The GitHub repository shailpujan88/Green-Guardian contains a labelled image folder "datasets" with 4 categories: corn common rust, corn gray leaf spot, corn healthy, corn northern leaf blight. Examples follow, each with its label.

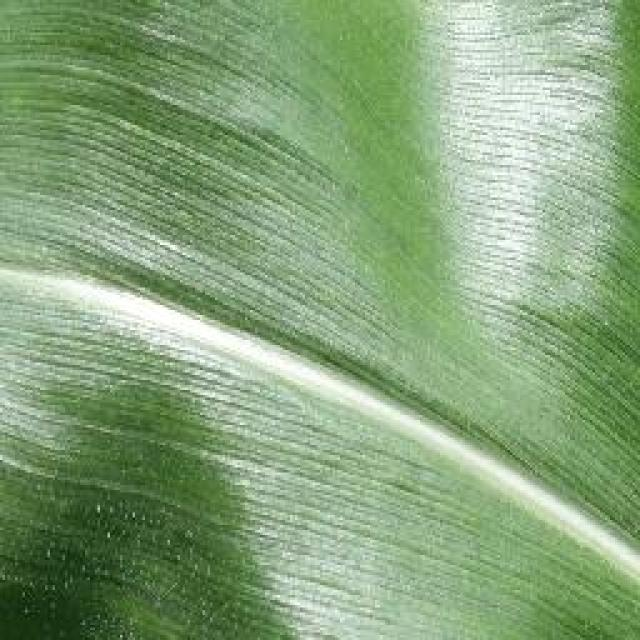
Label: corn healthy

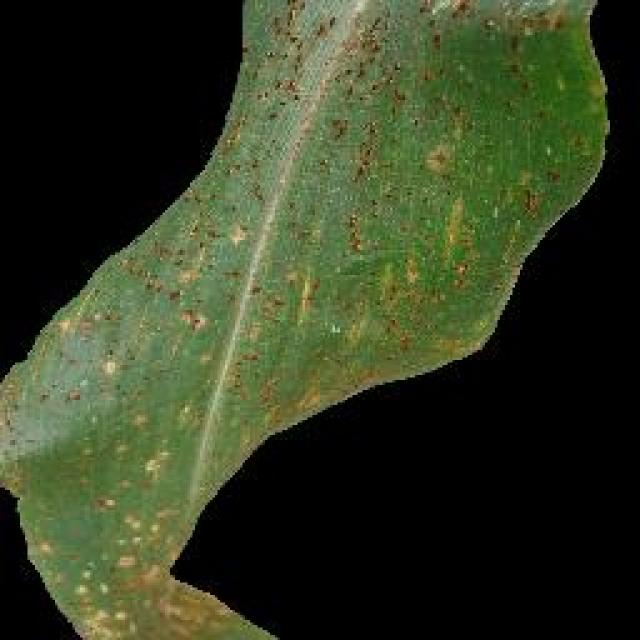
Label: corn common rust

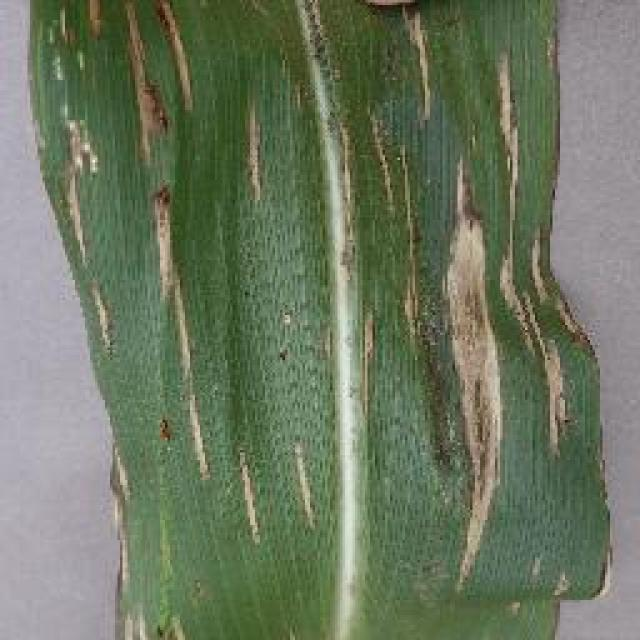
Label: corn gray leaf spot

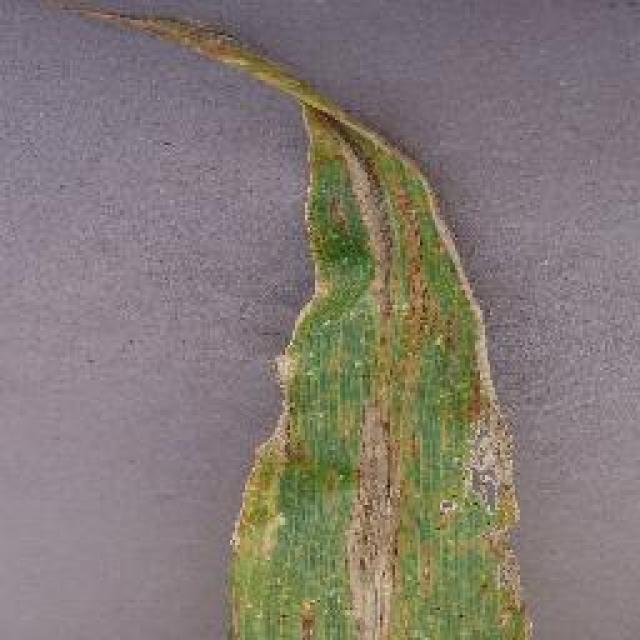
Label: corn northern leaf blight

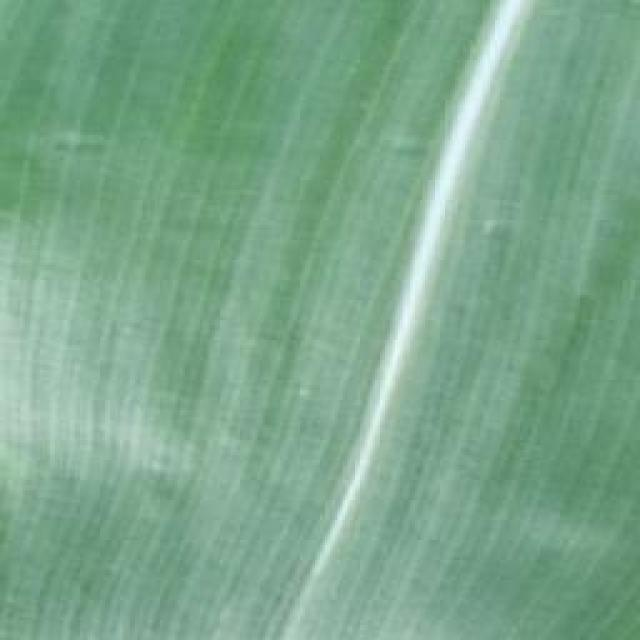
Label: corn healthy

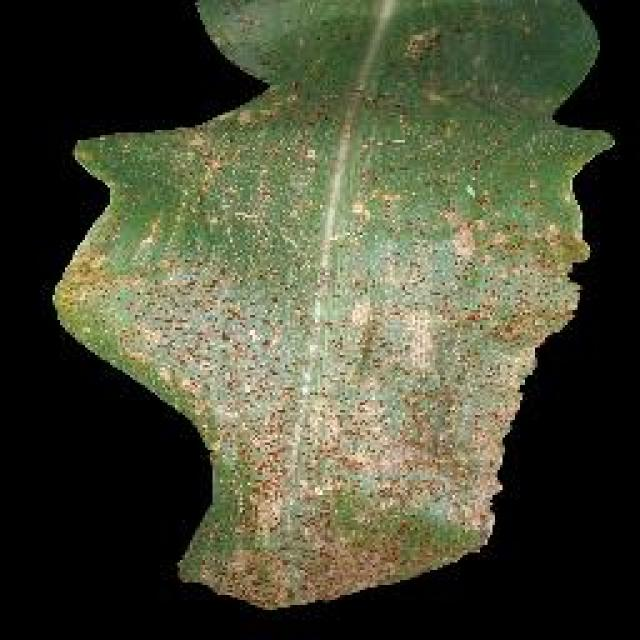
Label: corn common rust
